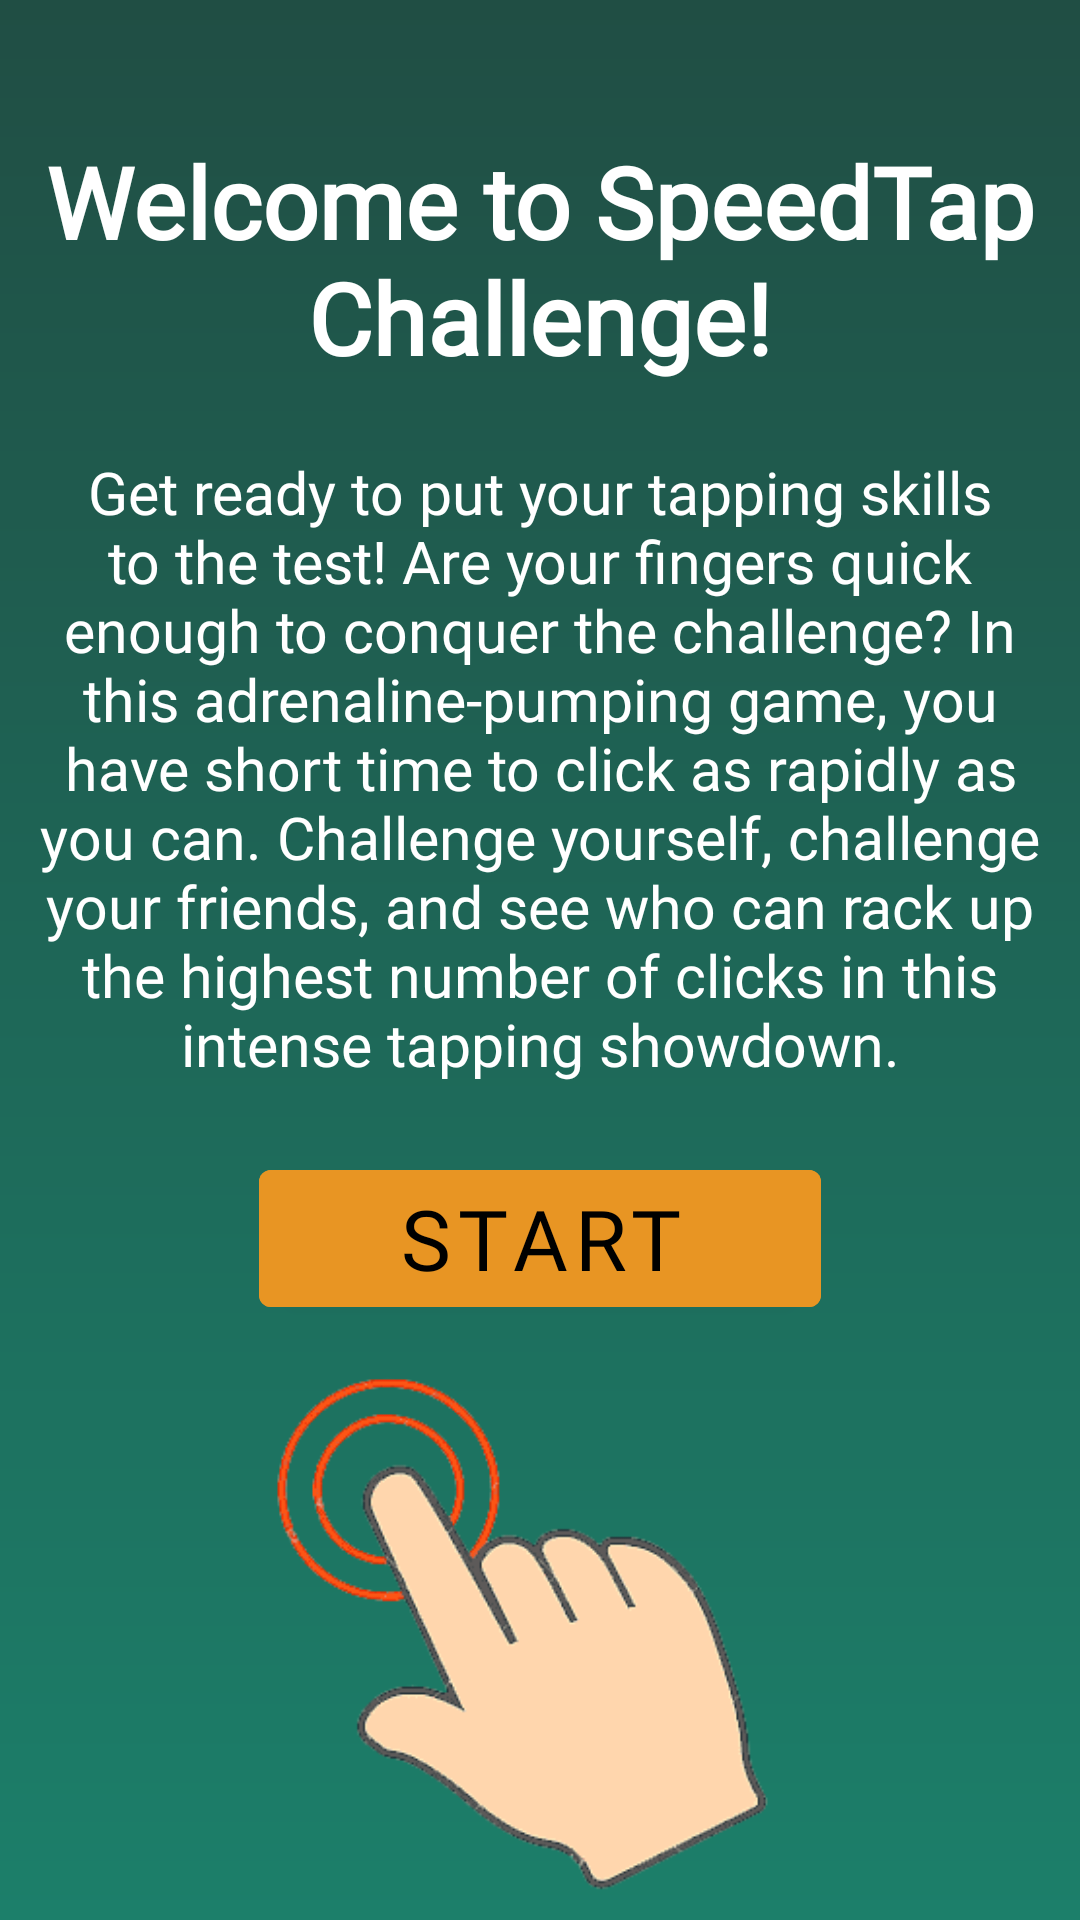

Layout XML and referenced resources for this Android screen:
<!-- AndroidManifest.xml: application theme Theme.SpeedTapChallenge -->
<!-- res/layout/landing_activity.xml -->
<?xml version="1.0" encoding="utf-8"?>
<androidx.constraintlayout.widget.ConstraintLayout xmlns:android="http://schemas.android.com/apk/res/android"
    xmlns:app="http://schemas.android.com/apk/res-auto"
    xmlns:tools="http://schemas.android.com/tools"
    android:layout_width="match_parent"
    android:layout_height="match_parent"
    android:background="@drawable/green_gradient"
    tools:context=".LandingActivity">


    <androidx.constraintlayout.widget.Guideline
        android:id="@+id/guideline1"
        android:layout_width="wrap_content"
        android:layout_height="wrap_content"
        android:orientation="horizontal"
        app:layout_constraintGuide_percent="0.20" />
    <androidx.constraintlayout.widget.Guideline
        android:id="@+id/guideline2"
        android:layout_width="wrap_content"
        android:layout_height="wrap_content"
        android:orientation="horizontal"
        app:layout_constraintGuide_percent="0.07" />
    <androidx.constraintlayout.widget.Guideline
        android:id="@+id/guideline3"
        android:layout_width="wrap_content"
        android:layout_height="wrap_content"
        android:orientation="horizontal"
        app:layout_constraintGuide_percent="0.23" />
    <androidx.constraintlayout.widget.Guideline
        android:id="@+id/guideline4"
        android:layout_width="wrap_content"
        android:layout_height="wrap_content"
        android:orientation="horizontal"
        app:layout_constraintGuide_percent="0.57" />
    <androidx.constraintlayout.widget.Guideline
        android:id="@+id/guideline5"
        android:layout_width="wrap_content"
        android:layout_height="wrap_content"
        android:orientation="horizontal"
        app:layout_constraintGuide_percent="0.6" />
    <androidx.constraintlayout.widget.Guideline
        android:id="@+id/guideline6"
        android:layout_width="wrap_content"
        android:layout_height="wrap_content"
        android:orientation="horizontal"
        app:layout_constraintGuide_percent="0.69" />



    <androidx.constraintlayout.widget.Guideline
        android:id="@+id/guidelineVertical1"
        android:layout_width="wrap_content"
        android:layout_height="wrap_content"
        android:orientation="vertical"
        app:layout_constraintGuide_percent="0.1" />
    <androidx.constraintlayout.widget.Guideline
        android:id="@+id/guidelineVertical2"
        android:layout_width="wrap_content"
        android:layout_height="wrap_content"
        android:orientation="vertical"
        app:layout_constraintGuide_percent="0.9" />
    <androidx.constraintlayout.widget.Guideline
        android:id="@+id/guidelineVertical3"
        android:layout_width="wrap_content"
        android:layout_height="wrap_content"
        android:orientation="vertical"
        app:layout_constraintGuide_percent="0.03" />
    <androidx.constraintlayout.widget.Guideline
        android:id="@+id/guidelineVertical4"
        android:layout_width="wrap_content"
        android:layout_height="wrap_content"
        android:orientation="vertical"
        app:layout_constraintGuide_percent="0.97" />
    <androidx.constraintlayout.widget.Guideline
        android:id="@+id/guidelineVertical5"
        android:layout_width="wrap_content"
        android:layout_height="wrap_content"
        android:orientation="vertical"
        app:layout_constraintGuide_percent="0.24" />
    <androidx.constraintlayout.widget.Guideline
        android:id="@+id/guidelineVertical6"
        android:layout_width="wrap_content"
        android:layout_height="wrap_content"
        android:orientation="vertical"
        app:layout_constraintGuide_percent="0.76" />


    <TextView
        android:id="@+id/textView"
        android:layout_width="0dp"
        android:layout_height="0dp"
        android:fontFamily="@font/fredoka_one"
        android:gravity="center"
        android:text="Welcome to SpeedTap Challenge!"
        android:textColor="@color/white"
        android:textStyle="bold"
        app:autoSizeTextType="uniform"
        app:layout_constraintBottom_toTopOf="@+id/guideline1"
        app:layout_constraintEnd_toStartOf="@+id/guidelineVertical4"
        app:layout_constraintStart_toStartOf="@+id/guidelineVertical3"
        app:layout_constraintTop_toTopOf="@+id/guideline2" />

    <TextView
        android:id="@+id/textView2"
        android:layout_width="0dp"
        android:layout_height="0dp"
        android:fontFamily="@font/montserrat"
        android:gravity="center"
        android:textStyle=""
        android:text="Get ready to put your tapping skills to the test! Are your fingers quick enough to conquer the challenge? In this adrenaline-pumping game, you have short time to click as rapidly as you can. Challenge yourself, challenge your friends, and see who can rack up the highest number of clicks in this intense tapping showdown."
        android:textColor="@color/white"
        app:autoSizeTextType="uniform"
        app:layout_constraintBottom_toTopOf="@+id/guideline4"
        app:layout_constraintEnd_toStartOf="@+id/guidelineVertical4"
        app:layout_constraintStart_toStartOf="@+id/guidelineVertical3"
        app:layout_constraintTop_toTopOf="@+id/guideline3" />

    <Button
        android:id="@+id/btnStart"
        android:layout_width="0dp"
        android:layout_height="0dp"
        android:backgroundTint="#E89523"
        android:text="Start"
        android:fontFamily="@font/fredoka_one"
        android:textColor="@color/black"
        app:autoSizeTextType="uniform"
        app:layout_constraintBottom_toTopOf="@+id/guideline6"
        app:layout_constraintEnd_toStartOf="@+id/guidelineVertical6"
        app:layout_constraintHorizontal_bias="1.0"
        app:layout_constraintStart_toStartOf="@+id/guidelineVertical5"
        app:layout_constraintTop_toTopOf="@+id/guideline5"
        app:layout_constraintVertical_bias="1.0" />

    <ImageView
        android:id="@+id/imageView3"
        android:layout_width="0dp"
        android:layout_height="0dp"
        app:layout_constraintBottom_toBottomOf="parent"
        app:layout_constraintEnd_toStartOf="@+id/guidelineVertical4"
        app:layout_constraintStart_toStartOf="@+id/guidelineVertical3"
        app:layout_constraintTop_toBottomOf="@+id/btnStart"
        app:srcCompat="@drawable/l_page_logo" />

</androidx.constraintlayout.widget.ConstraintLayout>
<!-- resources referenced by this layout -->
<resources>
  <!-- drawable green_gradient (drawable) -->
  <?xml version="1.0" encoding="utf-8"?>
  <shape xmlns:android="http://schemas.android.com/apk/res/android">
      <gradient
          android:startColor="#1c7f6a"
          android:endColor="#204E44"
          android:angle="90"/>
  </shape>
  <!-- drawable l_page_logo: png bitmap (drawable, 18893 bytes) -->
  <style name="Theme.SpeedTapChallenge" parent="Theme.MaterialComponents.DayNight.DarkActionBar">
          
          <item name="colorPrimary">@color/purple_500</item>
          <item name="colorPrimaryVariant">@color/purple_700</item>
          <item name="colorOnPrimary">@color/white</item>
          
          <item name="colorSecondary">@color/teal_200</item>
          <item name="colorSecondaryVariant">@color/teal_700</item>
          <item name="colorOnSecondary">@color/black</item>
          
          <item name="android:statusBarColor">?attr/colorPrimaryVariant</item>
          
      </style>
  <!-- not gathered from this repository: default colours our renderer supplied (Android Studio template values) -->
  <color name="purple_500">#FF6200EE</color>
  <color name="purple_700">#FF3700B3</color>
  <color name="teal_200">#FF03DAC5</color>
  <color name="teal_700">#FF018786</color>
  <color name="black">#FF000000</color>
  <color name="white">#FFFFFFFF</color>
</resources>
